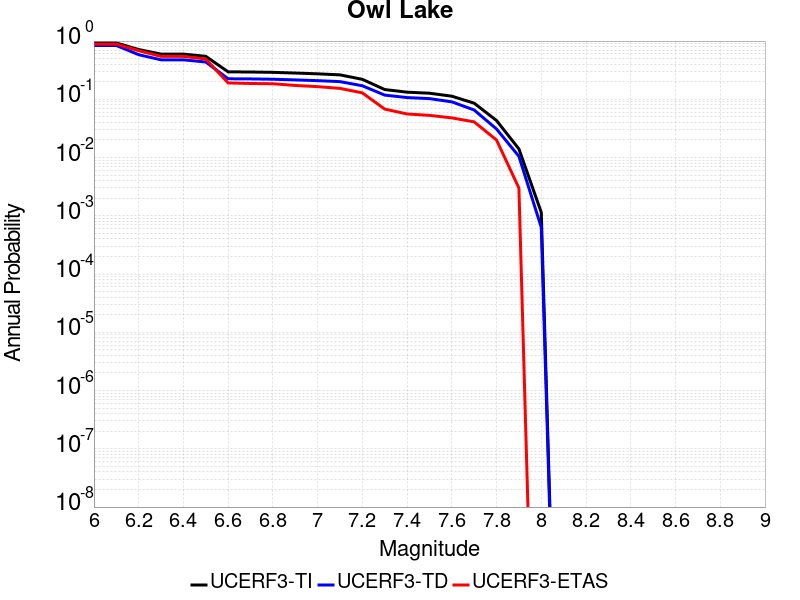

The data file committed next to this chart (first rows):
Magnitude, UCERF3-TI Prob, UCERF3-TD Prob, UCERF3-ETAS Prob
6.0, 0.9276, 0.8397, 0.888
6.1, 0.9276, 0.8397, 0.888
6.2, 0.716, 0.5836, 0.684
6.3, 0.5973, 0.4763, 0.546
6.4, 0.5973, 0.4763, 0.546
6.5, 0.5472, 0.4367, 0.492
6.6, 0.296, 0.2251, 0.191
6.7, 0.2944, 0.2239, 0.187
6.8, 0.2905, 0.2211, 0.185
6.9, 0.2825, 0.2154, 0.173
7.0, 0.2739, 0.2092, 0.165
7.1, 0.2628, 0.2012, 0.154
7.2, 0.2204, 0.1708, 0.129
7.3, 0.1471, 0.1181, 0.068
7.4, 0.1326, 0.1071, 0.056
7.5, 0.1273, 0.1028, 0.053
7.6, 0.1131, 0.09045, 0.048
7.7, 0.08576, 0.06551, 0.041
7.8, 0.04319, 0.03093, 0.02
7.9, 0.01408, 0.0105, 0.003
8.0, 0.001147, 6.3256413E-4, 0.0
